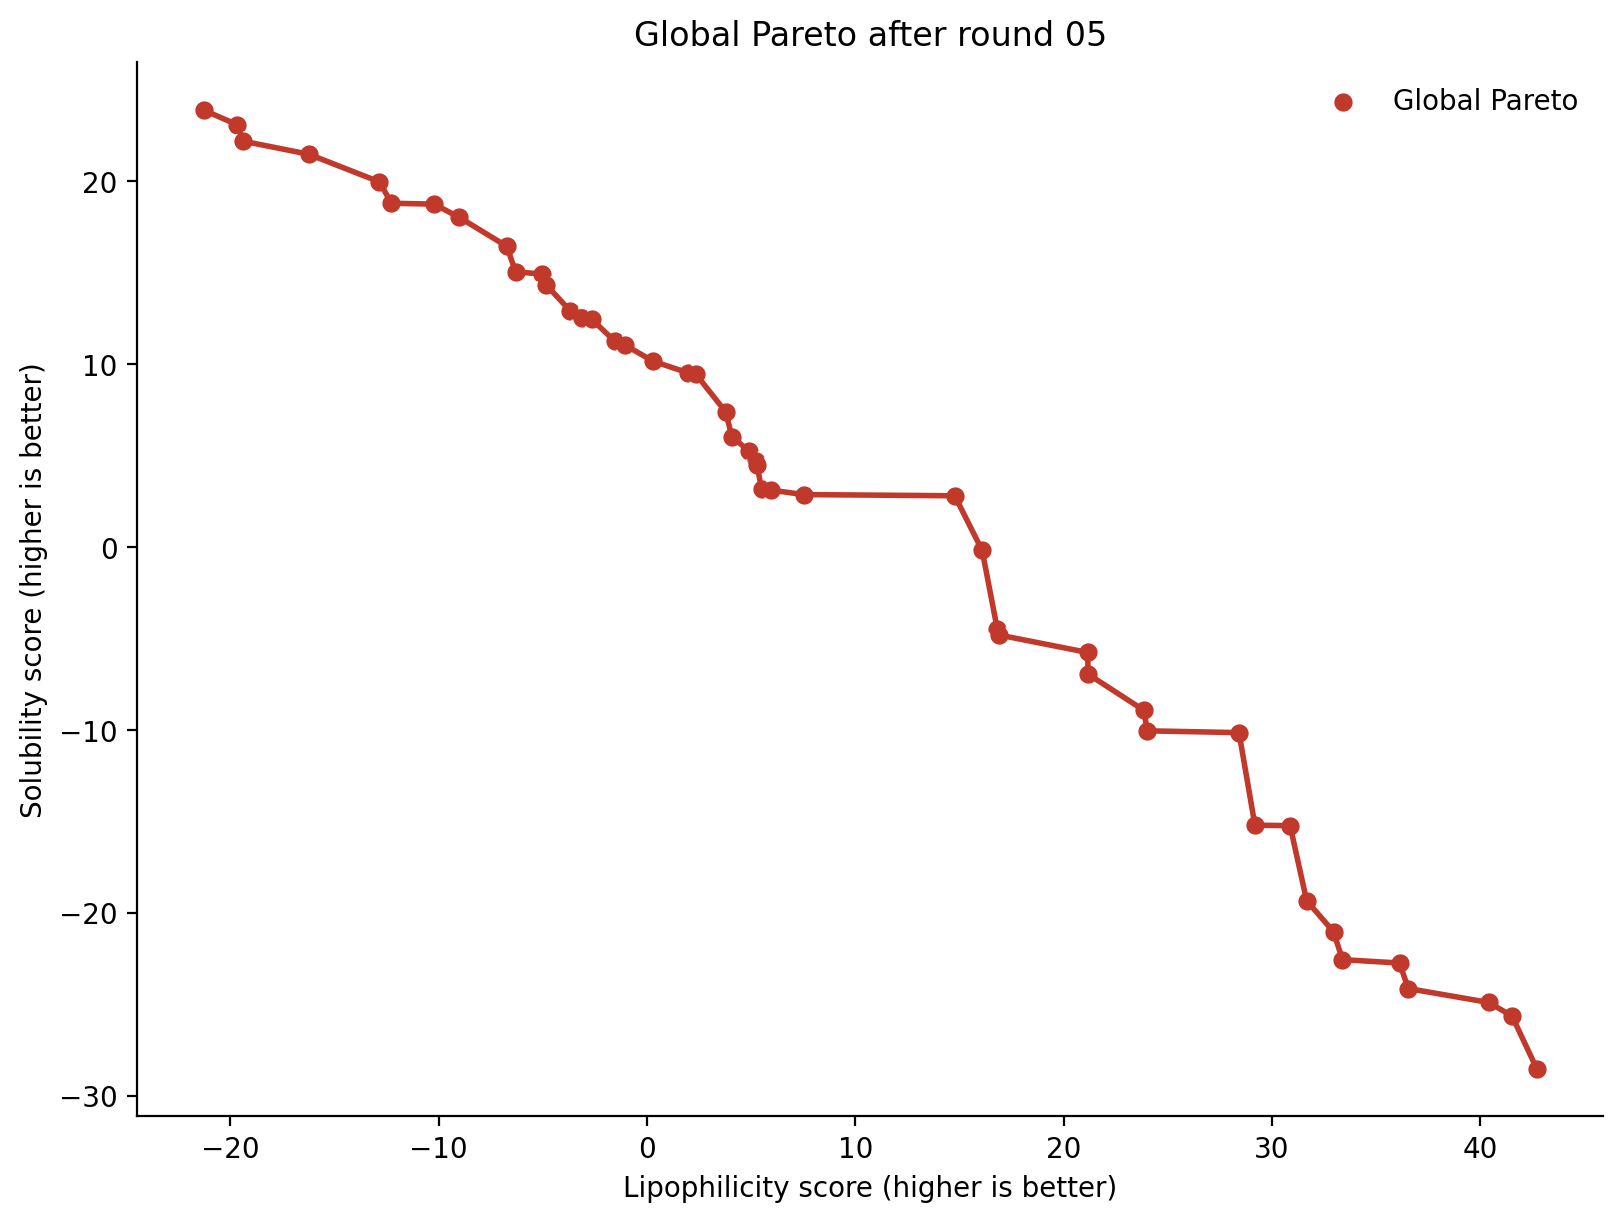

The file beside this chart, header and first rows:
protocol, canonical_smiles, smiles, docking_affinity, docking_score, lipophilicity_score, solubility_score, status, error, ever_pareto, first_seen, last_seen
45bb4572556d2ae312014946c463cd6e638f54b3…, C1CCCC(C2CCCCC(C3CCCCC3)CC2)CC1, C1CCCC(C2CCCCC(C3CCCCC3)CC2)CC1, -5.377, 5.377, 42.71, -28.49, scored, , 1, 2026-10-08T06:54:25.319691+00:00, 2026-10-08T07:00:21.696638+00:00
45bb4572556d2ae312014946c463cd6e638f54b3…, Fc1ccc(C2CCCCC(C3CCCCCC3)CC2)cc1, Fc1ccc(C2CCCCC(C3CCCCCC3)CC2)cc1, -5.389, 5.389, 41.52, -25.62, scored, , 1, 2026-10-08T07:07:48.199971+00:00, 2026-10-08T07:09:02.711222+00:00
45bb4572556d2ae312014946c463cd6e638f54b3…, Fc1cccc(C2CCCCC(C3CCCCC3)CC2)c1, Fc1cccc(C2CCCCC(C3CCCCC3)CC2)c1, -6.493, 6.493, 40.4, -24.88, scored, , 1, 2026-10-08T06:54:38.227334+00:00, 2026-10-08T07:00:21.697064+00:00
45bb4572556d2ae312014946c463cd6e638f54b3…, CC1CCCCC(C2CCCCC2)CC1, CC1CCCCC(C2CCCCC2)CC1, -5.627, 5.627, 36.54, -24.12, scored, , 1, 2026-10-08T06:41:56.094841+00:00, 2026-10-08T06:51:41.919241+00:00
45bb4572556d2ae312014946c463cd6e638f54b3…, CC1CCCCC(c2cc(Br)ccc2Cl)CC1, CC1CCCCC(c2cc(Br)ccc2Cl)CC1, -5.747, 5.747, 36.12, -22.73, scored, , 1, 2026-10-08T06:53:50.634167+00:00, 2026-10-08T07:00:21.695456+00:00
45bb4572556d2ae312014946c463cd6e638f54b3…, CC1CCCCC1C1CCCCC1, CC1CCCCC1C1CCCCC1, -7.805, 7.805, 33.38, -22.54, scored, , 1, 2026-10-08T06:41:47.860622+00:00, 2026-10-08T06:51:41.918154+00:00
45bb4572556d2ae312014946c463cd6e638f54b3…, CC1CCCCC(c2ccccc2)CC1, CC1CCCCC(c2ccccc2)CC1, -5.685, 5.685, 32.95, -21.02, scored, , 1, 2026-10-08T06:53:22.282492+00:00, 2026-10-08T07:00:21.695232+00:00
45bb4572556d2ae312014946c463cd6e638f54b3…, Fc1ccc(CC2CCCCC2)c(Br)c1, Fc1ccc(CC2CCCCC2)c(Br)c1, -7.899, 7.899, 31.66, -19.31, scored, , 1, 2026-10-08T06:42:39.443709+00:00, 2026-10-08T06:51:41.925188+00:00
45bb4572556d2ae312014946c463cd6e638f54b3…, O=C(C1CCCCC(C2CCCCC2)CC1)N1CCCC1, O=C(C1CCCCC(C2CCCCC2)CC1)N1CCCC1, -6.774, 6.774, 30.87, -15.22, scored, , 1, 2026-10-08T07:02:22.570517+00:00, 2026-10-08T07:05:44.411298+00:00
45bb4572556d2ae312014946c463cd6e638f54b3…, Cc1ccccc1OC1CCCCC1, Cc1ccccc1OC1CCCCC1, -7.238, 7.238, 29.18, -15.19, scored, , 1, 2026-10-08T06:53:12.853987+00:00, 2026-10-08T07:00:21.694957+00:00
45bb4572556d2ae312014946c463cd6e638f54b3…, Cc1cc(O)ccc1C1CCCCC1, Cc1cc(O)ccc1C1CCCCC1, -7.661, 7.661, 28.42, -10.13, scored, , 1, 2026-10-08T06:42:01.917147+00:00, 2026-10-08T06:51:41.920905+00:00
45bb4572556d2ae312014946c463cd6e638f54b3…, CC=COC1CCCCC1, CC=COC1CCCCC1, -5.608, 5.608, 24.02, -10.03, scored, , 1, 2026-10-08T06:41:39.522600+00:00, 2026-10-08T06:51:41.915960+00:00
45bb4572556d2ae312014946c463cd6e638f54b3…, Cc1cccn1C1CCCCC1, Cc1cccn1C1CCCCC1, -6.351, 6.351, 23.84, -8.902, scored, , 1, 2026-10-08T06:41:45.549777+00:00, 2026-10-08T06:51:41.917461+00:00
45bb4572556d2ae312014946c463cd6e638f54b3…, O=C(CO)NC1CCCCC(C2CCCCC2)CC1, O=C(CO)NC1CCCCC(C2CCCCC2)CC1, -5.618, 5.618, 21.17, -6.935, scored, , 1, 2026-10-08T07:02:09.923116+00:00, 2026-10-08T07:05:44.410663+00:00
45bb4572556d2ae312014946c463cd6e638f54b3…, CCC(=O)C1CCCCC1, CCC(=O)C1CCCCC1, -5.539, 5.539, 21.16, -5.752, scored, , 1, 2026-10-08T06:41:44.018451+00:00, 2026-10-08T06:51:41.916931+00:00
45bb4572556d2ae312014946c463cd6e638f54b3…, C1CCC(CN2CCCCC2)CC1, C1CCC(CN2CCCCC2)CC1, -6.542, 6.542, 16.89, -4.793, scored, , 1, 2026-10-08T06:42:14.352150+00:00, 2026-10-08T06:51:41.923256+00:00
45bb4572556d2ae312014946c463cd6e638f54b3…, CC1CCCCN1C1CCCCC1, CC1CCCCN1C1CCCCC1, -6.377, 6.377, 16.82, -4.495, scored, , 1, 2026-10-08T06:41:48.677660+00:00, 2026-10-08T06:51:41.918368+00:00
45bb4572556d2ae312014946c463cd6e638f54b3…, CCCC(=O)NC1CCCCC1, CCCC(=O)NC1CCCCC1, -6.221, 6.221, 16.09, -0.1753, scored, , 1, 2026-10-08T07:09:49.057297+00:00, 2026-10-08T07:10:42.137098+00:00
45bb4572556d2ae312014946c463cd6e638f54b3…, CNC(O)=NCCC1CCCCC1, CNC(O)=NCCC1CCCCC1, -6.482, 6.482, 14.77, 2.814, scored, , 1, 2026-10-08T06:41:49.988638+00:00, 2026-10-08T06:51:41.918575+00:00
45bb4572556d2ae312014946c463cd6e638f54b3…, Cn1cnc2c1c(=O)n(C1CCCC1)c(=O)n2C, Cn1cnc2c1c(=O)n(C1CCCC1)c(=O)n2C, -7.137, 7.137, 7.524, 2.88, scored, , 1, 2026-10-08T06:23:03.842685+00:00, 2026-10-08T06:23:04.080586+00:00
45bb4572556d2ae312014946c463cd6e638f54b3…, CC1(N)CCN(C2CCCCC2)C1, CC1(N)CCN(C2CCCCC2)C1, -6.128, 6.128, 5.952, 3.124, scored, , 1, 2026-10-08T06:41:57.939646+00:00, 2026-10-08T06:51:41.919755+00:00
45bb4572556d2ae312014946c463cd6e638f54b3…, Cn1c(=O)c2c(ncn2C)n(CCC(F)(F)F)c1=O, Cn1c(=O)c2c(ncn2C)n(CCC(F)(F)F)c1=O, -6.958, 6.958, 5.507, 3.162, scored, , 1, 2026-10-08T06:33:54.329437+00:00, 2026-10-08T06:39:54.331002+00:00
45bb4572556d2ae312014946c463cd6e638f54b3…, Cn1c(=O)c2c(ncn2C)n(C2CCSCC2)c1=O, Cn1c(=O)c2c(ncn2C)n(C2CCSCC2)c1=O, -6.792, 6.792, 5.284, 4.491, scored, , 1, 2026-10-08T06:37:49.539949+00:00, 2026-10-08T06:39:54.346609+00:00
45bb4572556d2ae312014946c463cd6e638f54b3…, Cn1c(=O)c2c(ncn2C)n(C2CCC2)c1=O, Cn1c(=O)c2c(ncn2C)n(C2CCC2)c1=O, -6.851, 6.851, 5.254, 4.688, scored, , 1, 2026-10-08T06:31:32.627933+00:00, 2026-10-08T06:39:54.320101+00:00
45bb4572556d2ae312014946c463cd6e638f54b3…, Cn1cnc2c1c(=O)n(C/C=C\Cl)c(=O)n2C, Cn1cnc2c1c(=O)n(C/C=C\Cl)c(=O)n2C, -6.202, 6.202, 4.904, 5.247, scored, , 1, 2026-10-08T06:30:23.346792+00:00, 2026-10-08T06:39:54.308870+00:00
45bb4572556d2ae312014946c463cd6e638f54b3…, CC(C)n1cnc2c1c(=O)n(C)c(=O)n2C, CC(C)n1cnc2c1c(=O)n(C)c(=O)n2C, -6.073, 6.073, 4.079, 6.054, scored, , 1, 2026-10-08T06:33:30.217920+00:00, 2026-10-08T06:39:54.329350+00:00
45bb4572556d2ae312014946c463cd6e638f54b3…, CC(C)n1c(=O)n(C)c(=O)c2c1ncn2C, CC(C)n1c(=O)n(C)c(=O)c2c1ncn2C, -6.213, 6.213, 3.777, 7.409, scored, , 1, 2026-10-08T06:33:46.274077+00:00, 2026-10-08T06:39:54.330302+00:00
45bb4572556d2ae312014946c463cd6e638f54b3…, Cn1cnc2c1c(=O)n([C@H]1CCCC[C@H]1O)c(=O)n…, Cn1cnc2c1c(=O)n([C@H]1CCCC[C@H]1O)c(=O)n…, -7.298, 7.298, 2.349, 9.46, scored, , 1, 2026-10-08T06:34:06.035717+00:00, 2026-10-08T06:39:54.331830+00:00
45bb4572556d2ae312014946c463cd6e638f54b3…, Cn1cnc2c1c(=O)n([C@H]1CCCC[C@@H]1O)c(=O)…, Cn1cnc2c1c(=O)n([C@H]1CCCC[C@@H]1O)c(=O)…, -7.65, 7.65, 1.97, 9.535, scored, , 1, 2026-10-08T06:36:23.546554+00:00, 2026-10-08T06:39:54.341152+00:00
45bb4572556d2ae312014946c463cd6e638f54b3…, Cn1cnc2c1c(=O)n(CC=CCl)c(=O)n2CO, Cn1cnc2c1c(=O)n(CC=CCl)c(=O)n2CO, -6.141, 6.141, 0.2908, 10.17, scored, , 1, 2026-10-08T06:45:20.435696+00:00, 2026-10-08T06:51:41.933820+00:00
45bb4572556d2ae312014946c463cd6e638f54b3…, Cn1cnc2c1c(=O)n(C1CCC(O)C1)c(=O)n2C, Cn1cnc2c1c(=O)n(C1CCC(O)C1)c(=O)n2C, -7.086, 7.086, -1.033, 11.04, scored, , 1, 2026-10-08T06:32:13.160658+00:00, 2026-10-08T06:39:54.323286+00:00
45bb4572556d2ae312014946c463cd6e638f54b3…, Cn1cnc2c1c(=O)n([C@H]1CC[C@H](O)C1)c(=O)…, Cn1cnc2c1c(=O)n([C@H]1CC[C@H](O)C1)c(=O)…, -7.053, 7.053, -1.54, 11.26, scored, , 1, 2026-10-08T06:30:36.890370+00:00, 2026-10-08T06:39:54.313795+00:00
45bb4572556d2ae312014946c463cd6e638f54b3…, Cn1c(=O)c2c(ncn2C)n(CC(F)(F)CO)c1=O, Cn1c(=O)c2c(ncn2C)n(CC(F)(F)CO)c1=O, -6.606, 6.606, -2.652, 12.47, scored, , 1, 2026-10-08T06:35:13.658442+00:00, 2026-10-08T06:39:54.337024+00:00
45bb4572556d2ae312014946c463cd6e638f54b3…, Cn1c(=O)c2c(ncn2C)n(C2CCN(C(N)=O)CC2)c1=…, Cn1c(=O)c2c(ncn2C)n(C2CCN(C(N)=O)CC2)c1=…, -8.929, 8.929, -3.111, 12.54, scored, , 1, 2026-10-08T06:46:03.894395+00:00, 2026-10-08T06:51:41.936114+00:00
45bb4572556d2ae312014946c463cd6e638f54b3…, Cn1cnc2c1c(=O)n(CCCCO)c(=O)n2C, Cn1cnc2c1c(=O)n(CCCCO)c(=O)n2C, -6.163, 6.163, -3.156, 12.61, scored, , 1, 2026-10-08T06:30:20.270477+00:00, 2026-10-08T06:39:54.308067+00:00
45bb4572556d2ae312014946c463cd6e638f54b3…, Cn1c(=O)c2c(ncn2C)n(CCCOC(N)=O)c1=O, Cn1c(=O)c2c(ncn2C)n(CCCOC(N)=O)c1=O, -6.931, 6.931, -3.681, 12.92, scored, , 1, 2026-10-08T06:45:59.281412+00:00, 2026-10-08T06:51:41.935892+00:00
45bb4572556d2ae312014946c463cd6e638f54b3…, Cn1c(=O)c2c(ncn2CCCO)n(C)c1=O, Cn1c(=O)c2c(ncn2CCCO)n(C)c1=O, -6.096, 6.096, -4.822, 14.33, scored, , 1, 2026-10-08T06:30:47.075573+00:00, 2026-10-08T06:39:54.314480+00:00
45bb4572556d2ae312014946c463cd6e638f54b3…, Cn1c(=O)c2c(ncn2C)n(CCCO)c1=O, Cn1c(=O)c2c(ncn2C)n(CCCO)c1=O, -5.678, 5.678, -5.021, 14.93, scored, , 1, 2026-10-08T06:35:43.159860+00:00, 2026-10-08T06:39:54.338755+00:00
45bb4572556d2ae312014946c463cd6e638f54b3…, Cn1c(=O)c2c(ncn2C)n(CCOC(N)=O)c1=O, Cn1c(=O)c2c(ncn2C)n(CCOC(N)=O)c1=O, -6.537, 6.537, -6.301, 15.06, scored, , 1, 2026-10-08T06:45:59.246061+00:00, 2026-10-08T06:51:41.935763+00:00
45bb4572556d2ae312014946c463cd6e638f54b3…, Cn1cnc2c1c(=O)n(CCO)c(=O)n2C, Cn1cnc2c1c(=O)n(CCO)c(=O)n2C, -5.415, 5.415, -6.725, 16.45, scored, , 1, 2026-10-08T06:42:59.808376+00:00, 2026-10-08T06:51:41.926689+00:00
45bb4572556d2ae312014946c463cd6e638f54b3…, Cn1c(=O)c2c(ncn2C)n(C[C@@H](O)COC(N)=O)c…, Cn1c(=O)c2c(ncn2C)n(C[C@@H](O)COC(N)=O)c…, -6.609, 6.609, -9.014, 18.04, scored, , 1, 2026-10-08T06:46:20.276100+00:00, 2026-10-08T06:51:41.936852+00:00
45bb4572556d2ae312014946c463cd6e638f54b3…, Cn1c(=O)c2c(ncn2CO)n(CCOC(N)=O)c1=O, Cn1c(=O)c2c(ncn2CO)n(CCOC(N)=O)c1=O, -6.594, 6.594, -10.22, 18.76, scored, , 1, 2026-10-08T06:56:04.139787+00:00, 2026-10-08T07:00:21.705790+00:00
45bb4572556d2ae312014946c463cd6e638f54b3…, NC(=O)Nn1c(=O)[nH]c(=O)c2c1ncn2CO, NC(=O)Nn1c(=O)[nH]c(=O)c2c1ncn2CO, -5.946, 5.946, -12.26, 18.8, scored, , 1, 2026-10-08T07:08:11.499367+00:00, 2026-10-08T07:09:02.713547+00:00
45bb4572556d2ae312014946c463cd6e638f54b3…, CC(C)n1c(=O)c2c(ncn2CO)n([NH+](C)C(N)=O)…, CC(C)n1c(=O)c2c(ncn2CO)n([NH+](C)C(N)=O)…, -6.391, 6.391, -12.84, 19.97, scored, , 1, 2026-10-08T06:57:12.586979+00:00, 2026-10-08T07:00:21.708397+00:00
45bb4572556d2ae312014946c463cd6e638f54b3…, Cn1c(=O)c2c(ncn2CO)n([NH+](C)C(=O)N2CCOC…, Cn1c(=O)c2c(ncn2CO)n([NH+](C)C(=O)N2CCOC…, -6.753, 6.753, -16.22, 21.48, scored, , 1, 2026-10-08T06:59:17.235345+00:00, 2026-10-08T07:00:21.712499+00:00
45bb4572556d2ae312014946c463cd6e638f54b3…, Cn1c(=O)c2c(ncn2CO)n([NH+](C)C=O)c1=O, Cn1c(=O)c2c(ncn2CO)n([NH+](C)C=O)c1=O, -5.832, 5.832, -19.38, 22.2, scored, , 1, 2026-10-08T06:59:03.978814+00:00, 2026-10-08T07:00:21.712031+00:00
45bb4572556d2ae312014946c463cd6e638f54b3…, Cn1c(=O)c2c(ncn2CO)n([NH+](C)C(N)=O)c1=O, Cn1c(=O)c2c(ncn2CO)n([NH+](C)C(N)=O)c1=O, -5.55, 5.55, -19.67, 23.1, scored, , 1, 2026-10-08T06:48:05.516154+00:00, 2026-10-08T06:51:41.942002+00:00
45bb4572556d2ae312014946c463cd6e638f54b3…, C[NH+](C(N)=O)n1c(=O)[nH]c(=O)c2c1ncn2CO, C[NH+](C(N)=O)n1c(=O)[nH]c(=O)c2c1ncn2CO, -5.671, 5.671, -21.26, 23.89, scored, , 1, 2026-10-08T06:57:37.695416+00:00, 2026-10-08T07:00:21.709224+00:00
